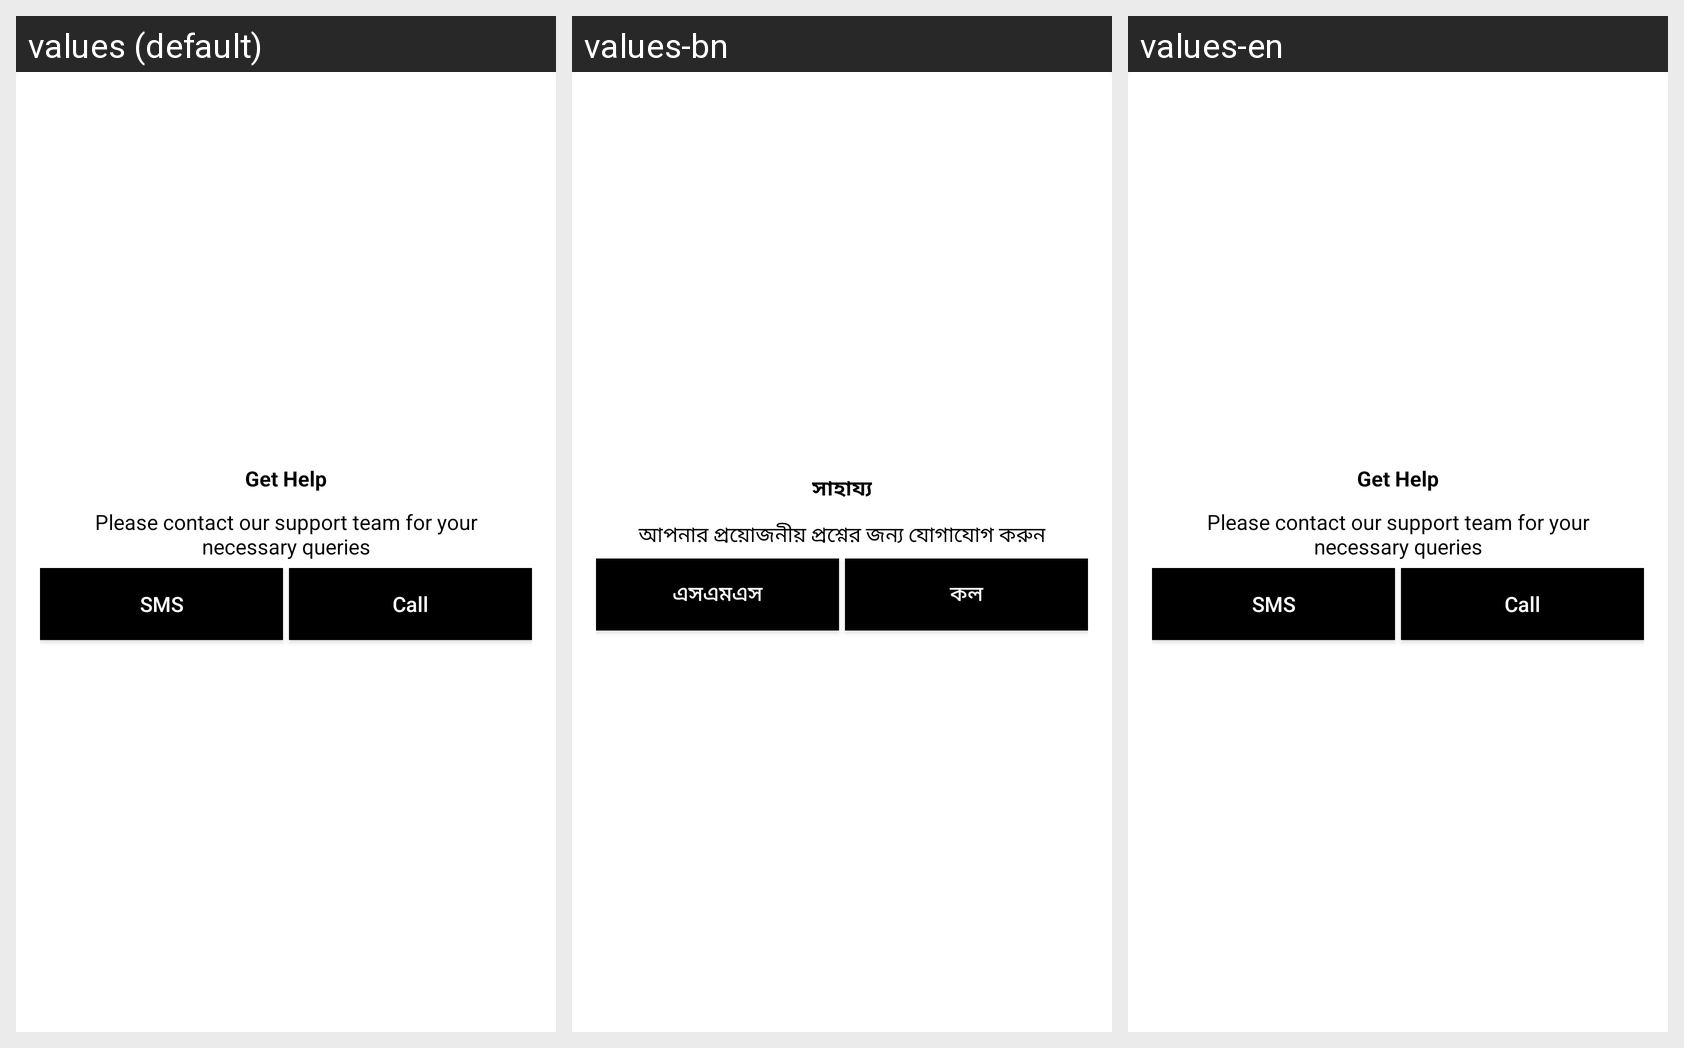

The Android screen above is rendered under several locales of the same app. Produce the string resources it draws, with the default and per-locale values.
Android screen res/layout/bottom_sheet_dialog_get_help.xml rendered under 3 locales, left to right: values (default), values-bn, values-en. Device: Nexus 5 (rendered at 1080×1920; each locale shown at half size, 540×960, under a caption strip naming it); theme AppTheme.
Strings drawn on this screen, with the default value and each locale's value (text and hints the layout hard-codes, and strings that could not be matched under every locale, appear in the picture but are not listed):

get_help
  values: Get Help
  values-bn: সাহায্য
  values-en: Get Help  [not translated; the default value is used]

please_contact_our_support_team_for_your_queries
  values: Please contact our support team for your necessary queries
  values-bn: আপনার প্রয়োজনীয় প্রশ্নের জন্য যোগাযোগ করুন
  values-en: Please contact our support team for your necessary queries  [not translated; the default value is used]

sms
  values: SMS
  values-bn: এসএমএস
  values-en: SMS  [not translated; the default value is used]

call
  values: Call
  values-bn: কল
  values-en: Call  [not translated; the default value is used]
